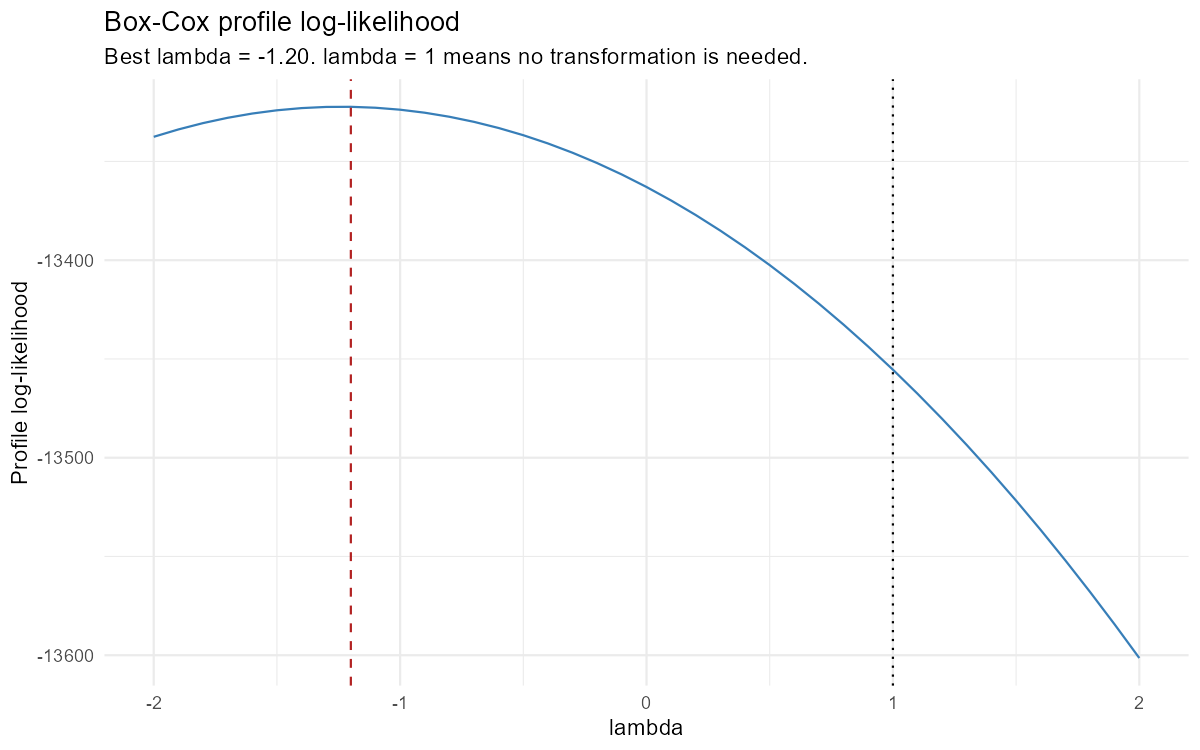

Data behind this chart, as committed beside it:
lambda, loglik
-2, -13338
-1.9, -13334
-1.8, -13331
-1.7, -13328
-1.6, -13326
-1.5, -13324
-1.4, -13323
-1.3, -13322
-1.2, -13322
-1.1, -13323
-1, -13324
-0.9, -13325
-0.8, -13327
-0.7, -13330
-0.6, -13333
-0.5, -13337
-0.4, -13341
-0.3, -13346
-0.2, -13351
-0.1, -13357
0, -13363
0.1, -13370
0.2, -13377
0.3, -13385
0.4, -13394
0.5, -13402
0.6, -13412
0.7, -13422
0.8, -13433
0.9, -13444
1, -13455
1.1, -13468
1.2, -13480
1.3, -13494
1.4, -13507
1.5, -13522
1.6, -13537
1.7, -13552
1.8, -13568
1.9, -13584
2, -13601
